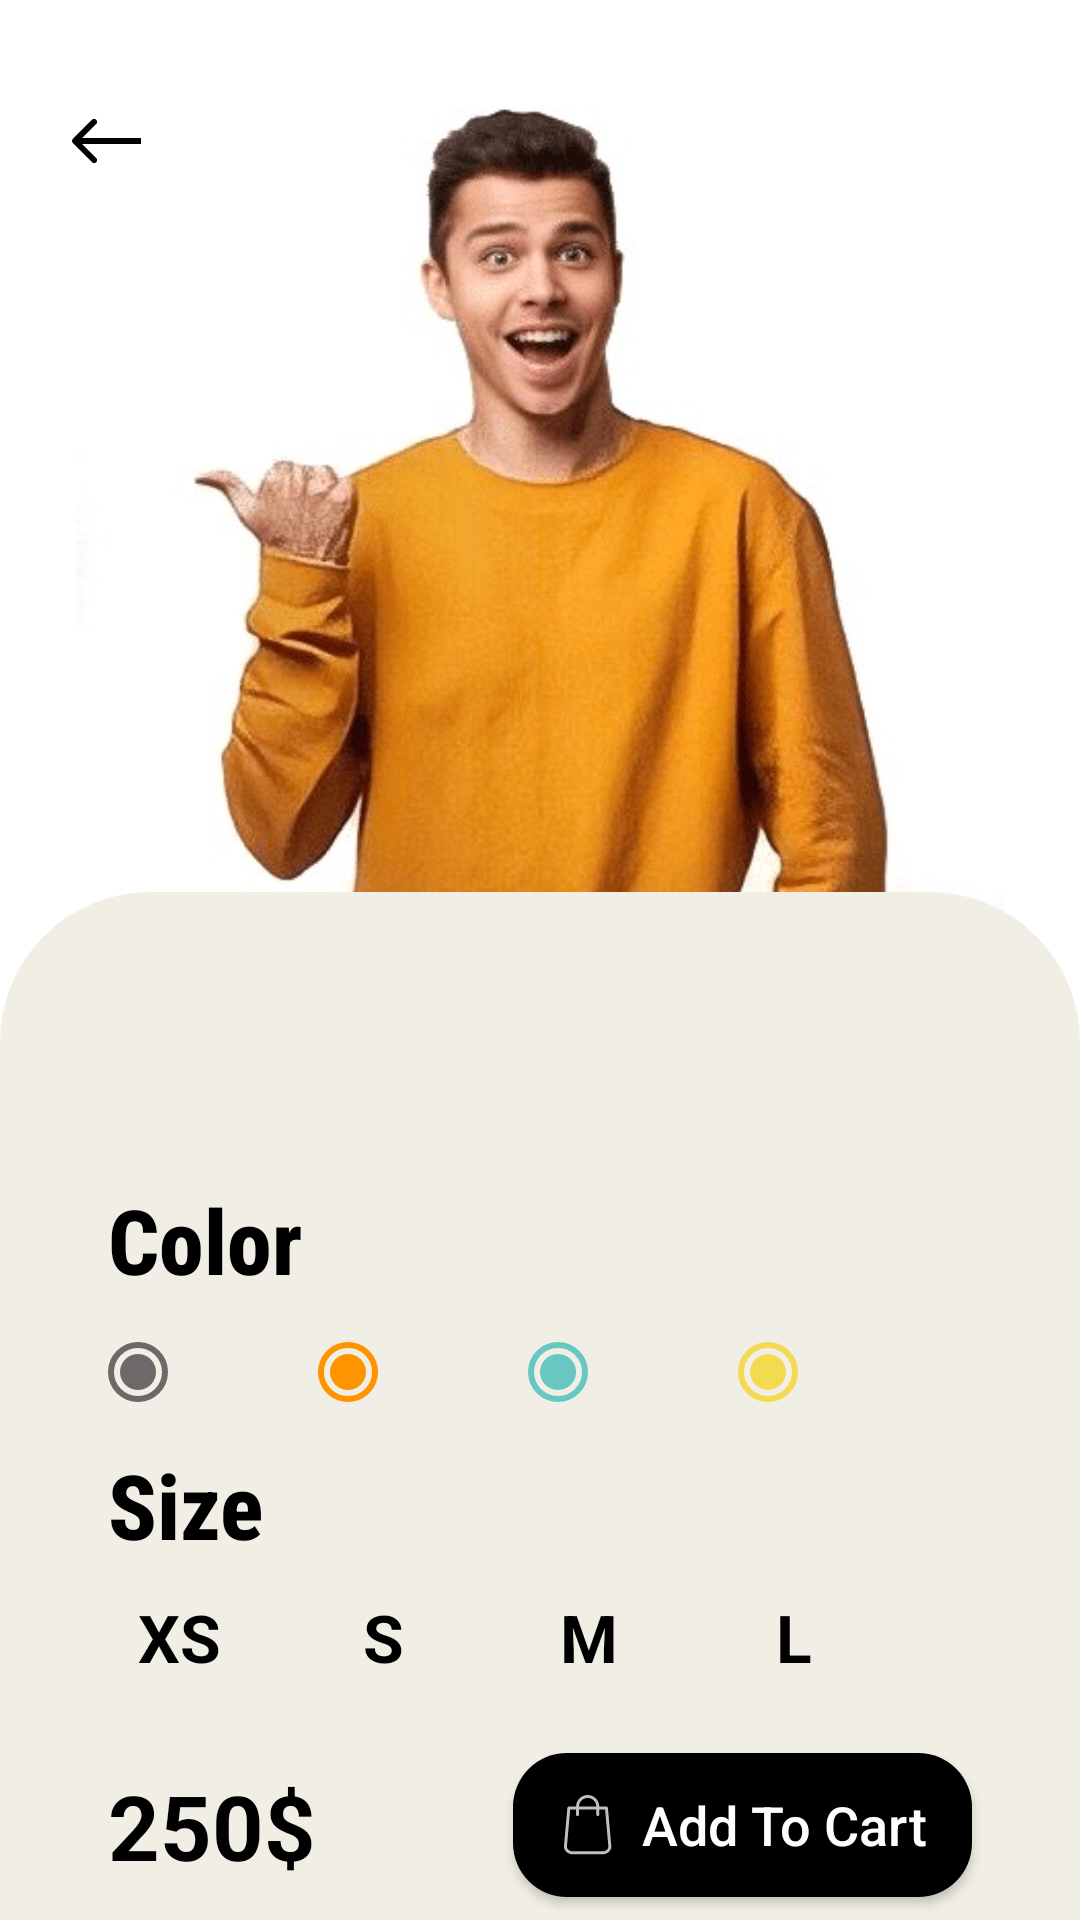

Here is an Android app screen rendered from its layout file. Give the layout XML and the strings, colors and styles it references.
<!-- AndroidManifest.xml: application theme Theme.ClothesProject -->
<!-- res/layout/fragment_details.xml -->
<?xml version="1.0" encoding="utf-8"?>
<RelativeLayout xmlns:android="http://schemas.android.com/apk/res/android"
    xmlns:tools="http://schemas.android.com/tools"
    android:layout_width="match_parent"
    android:layout_height="match_parent"
    xmlns:app="http://schemas.android.com/apk/res-auto"
    tools:context=".Fragments.DetailsFragment">


    <RelativeLayout
        android:id="@+id/upperBackground"
        android:layout_width="match_parent"
        android:layout_height="320dp"
        android:background="@color/white">

        <ImageView
            android:id="@+id/iv_image"
            android:layout_width="342dp"
            android:layout_height="293dp"
            android:layout_centerInParent="true"
            android:src="@drawable/test" />

        <ImageView
            android:id="@+id/iv_back"
            android:layout_width="wrap_content"
            android:layout_height="wrap_content"
            android:layout_marginStart="12dp"
            android:layout_marginTop="24dp"
            app:srcCompat="@drawable/ic_arrow_back"
            />
    </RelativeLayout>

    <androidx.constraintlayout.widget.ConstraintLayout
        android:layout_width="match_parent"
        android:layout_height="433dp"
        android:layout_below="@+id/upperBackground"
        android:layout_alignParentBottom="true"
        android:layout_marginTop="-23dp"
        android:layout_marginBottom="0dp"
        android:background="@drawable/bottom_background">

        <androidx.constraintlayout.widget.Guideline
            android:id="@+id/gl_firstVLine"
            android:layout_width="match_parent"
            android:layout_height="wrap_content"
            android:orientation="vertical"
            app:layout_constraintGuide_percent="0.10" />

        <androidx.constraintlayout.widget.Guideline
            android:id="@+id/gl_secondVLine"
            android:layout_width="match_parent"
            android:layout_height="wrap_content"
            android:orientation="vertical"
            app:layout_constraintGuide_percent="0.9" />

        <TextView
            android:id="@+id/tv_titleTxt"
            android:layout_width="wrap_content"
            android:layout_height="wrap_content"
            android:layout_marginTop="8dp"
            android:fontFamily="sans-serif-condensed-medium"
            android:textColor="@color/black"
            android:textSize="34sp"
            android:textStyle="bold"
            app:layout_constraintStart_toStartOf="@id/gl_firstVLine"
            app:layout_constraintTop_toTopOf="parent"
            tools:text="T-shirt" />

        <TextView
            android:id="@+id/tv_descriptionTxt"
            android:layout_width="0dp"
            android:layout_height="wrap_content"
            android:layout_marginTop="10dp"
            android:fontFamily="sans-serif-condensed"
            android:textColor="@color/black"
            android:textSize="18sp"
            app:layout_constraintBottom_toTopOf="@id/tv_color"
            app:layout_constraintEnd_toEndOf="@id/gl_secondVLine"
            app:layout_constraintStart_toStartOf="@id/gl_firstVLine"
            app:layout_constraintTop_toBottomOf="@id/tv_titleTxt"
            tools:text="Comsy, nice for you to like going somewhere comsy. Just by new this and you will suprise with your style" />


        <TextView
            android:id="@+id/tv_color"
            android:layout_width="wrap_content"
            android:layout_height="wrap_content"
            android:layout_marginTop="8dp"
            android:fontFamily="sans-serif-condensed-medium"
            android:text="@string/product_color"
            android:textColor="@color/black"
            android:textSize="30sp"
            android:textStyle="bold"
            app:layout_constraintStart_toStartOf="@id/gl_firstVLine"
            app:layout_constraintTop_toBottomOf="@id/tv_descriptionTxt" />

        <androidx.appcompat.widget.AppCompatButton
            android:id="@+id/btn_addToCart"
            android:layout_width="0dp"
            android:layout_height="wrap_content"
            android:background="@drawable/entry_button"
            android:backgroundTint="@color/black"
            android:drawableStart="@drawable/ic_shopping_bag"
            android:drawablePadding="8dp"
            android:paddingHorizontal="15dp"
            android:text="@string/add_to_cart"
            android:textAllCaps="false"
            android:textColor="@color/white"
            android:textSize="18sp"
            app:layout_constraintBottom_toBottomOf="parent"
            app:layout_constraintEnd_toEndOf="@id/gl_secondVLine"
            app:layout_constraintTop_toBottomOf="@id/rg_sizes" />


        <RadioGroup
            android:id="@+id/rg_colors"
            android:layout_width="0dp"
            android:layout_height="wrap_content"
            android:orientation="horizontal"
            app:layout_constraintEnd_toEndOf="@id/gl_secondVLine"
            app:layout_constraintStart_toStartOf="@id/gl_firstVLine"
            app:layout_constraintTop_toBottomOf="@id/tv_color">

            <androidx.appcompat.widget.AppCompatRadioButton
                android:id="@+id/grayColor"
                android:layout_width="wrap_content"
                android:layout_height="wrap_content"
                android:button="@drawable/gray_radio_button"
                android:paddingStart="25dp"
                android:paddingEnd="25dp" />

            <androidx.appcompat.widget.AppCompatRadioButton
                android:id="@+id/orangeColor"
                android:layout_width="wrap_content"
                android:layout_height="wrap_content"
                android:button="@drawable/orange_radio_button"
                android:paddingStart="25dp"
                android:paddingEnd="25dp" />

            <androidx.appcompat.widget.AppCompatRadioButton
                android:id="@+id/tealColor"
                android:layout_width="wrap_content"
                android:layout_height="wrap_content"
                android:button="@drawable/teal_radio_button"
                android:paddingStart="25dp"
                android:paddingEnd="25dp" />

            <androidx.appcompat.widget.AppCompatRadioButton
                android:id="@+id/yellowColor"
                android:layout_width="wrap_content"
                android:layout_height="wrap_content"
                android:button="@drawable/yellow_radio_button"
                android:paddingStart="25dp"
                android:paddingEnd="25dp" />
        </RadioGroup>

        <TextView
            android:id="@+id/tv_size"
            android:layout_width="wrap_content"
            android:layout_height="wrap_content"
            android:fontFamily="sans-serif-condensed-medium"
            android:text="@string/size"
            android:textColor="@color/black"
            android:textSize="30sp"
            android:textStyle="bold"
            app:layout_constraintStart_toStartOf="@id/gl_firstVLine"
            app:layout_constraintTop_toBottomOf="@id/rg_colors" />

        <RadioGroup
            android:id="@+id/rg_sizes"
            android:layout_width="0dp"
            android:layout_height="wrap_content"
            android:orientation="horizontal"
            app:layout_constraintEnd_toEndOf="@id/gl_secondVLine"
            app:layout_constraintStart_toStartOf="@id/gl_firstVLine"
            app:layout_constraintTop_toBottomOf="@id/tv_size">

            <androidx.appcompat.widget.AppCompatRadioButton
                android:id="@+id/xs_size"
                android:layout_width="wrap_content"
                android:layout_height="wrap_content"
                android:layout_marginEnd="20dp"
                android:background="@drawable/size_radio_buttons"
                android:button="@android:color/transparent"
                android:text="@string/Xsmall"
                android:textAlignment="center"
                android:textSize="22sp"
                android:textStyle="bold"

                />

            <androidx.appcompat.widget.AppCompatRadioButton
                android:id="@+id/s_size"
                android:layout_width="wrap_content"
                android:layout_height="wrap_content"
                android:layout_marginEnd="20dp"
                android:background="@drawable/size_radio_buttons"
                android:button="@android:color/transparent"
                android:paddingStart="15dp"
                android:paddingEnd="15dp"
                android:text="@string/small"
                android:textAlignment="center"
                android:textSize="22sp"
                android:textStyle="bold"

                />

            <androidx.appcompat.widget.AppCompatRadioButton
                android:id="@+id/m_size"
                android:layout_width="wrap_content"
                android:layout_height="wrap_content"
                android:layout_marginEnd="20dp"
                android:background="@drawable/size_radio_buttons"
                android:button="@android:color/transparent"
                android:paddingStart="15dp"
                android:paddingEnd="15dp"
                android:text="@string/medium"
                android:textAlignment="center"
                android:textSize="22sp"
                android:textStyle="bold" />

            <androidx.appcompat.widget.AppCompatRadioButton
                android:id="@+id/l_size"
                android:layout_width="wrap_content"
                android:layout_height="wrap_content"
                android:layout_marginEnd="20dp"
                android:background="@drawable/size_radio_buttons"
                android:button="@android:color/transparent"
                android:paddingStart="15dp"
                android:paddingEnd="15dp"
                android:text="@string/large"
                android:textAlignment="center"
                android:textSize="22sp"
                android:textStyle="bold" />

            <androidx.appcompat.widget.AppCompatRadioButton
                android:id="@+id/xl_size"
                android:layout_width="wrap_content"
                android:layout_height="wrap_content"
                android:background="@drawable/size_radio_buttons"
                android:button="@android:color/transparent"
                android:paddingStart="15dp"
                android:paddingEnd="15dp"
                android:text="@string/Xlarge"
                android:textAlignment="center"
                android:textSize="22sp"
                android:textStyle="bold" />

        </RadioGroup>

        <TextView
            android:id="@+id/tv_price"
            android:layout_width="wrap_content"
            android:layout_height="wrap_content"
            android:text="250$"
            android:textSize="30sp"
            android:textStyle="bold"
            android:textColor="@color/black"
            app:layout_constraintBottom_toBottomOf="parent"
            app:layout_constraintStart_toStartOf="@id/gl_firstVLine"
            app:layout_constraintTop_toBottomOf="@id/rg_sizes" />

    </androidx.constraintlayout.widget.ConstraintLayout>

</RelativeLayout>
<!-- resources referenced by this layout -->
<resources>
  <color name="black">#FF000000</color>
  <color name="white">#FFFFFFFF</color>
  <!-- drawable bottom_background (drawable) -->
  <?xml version="1.0" encoding="utf-8"?>
  <selector xmlns:android="http://schemas.android.com/apk/res/android">
      <item>
          <shape android:shape="rectangle">
              <solid android:color="#F1EFE5"/>
              <corners android:topLeftRadius="50dp"
                  android:topRightRadius="50dp"/>
              <size android:width="400dp" android:height="450dp"/>
          </shape>
      </item>
  </selector>
  <!-- drawable entry_button (drawable) -->
  <?xml version="1.0" encoding="utf-8"?>
  <shape xmlns:android="http://schemas.android.com/apk/res/android">
  
      <solid android:color="@color/dark_gray"/>
      <corners android:radius="18dp"/>
  </shape>
  <!-- drawable gray_radio_button (drawable) -->
  <?xml version="1.0" encoding="utf-8"?>
  <selector xmlns:android="http://schemas.android.com/apk/res/android">
  
      <item android:state_checked="true" android:drawable="@drawable/gray_checked_button"/>
      <item android:drawable="@drawable/gray_unchecked_button"/>
  
  </selector>
  <!-- drawable orange_radio_button (drawable) -->
  <?xml version="1.0" encoding="utf-8"?>
  <selector xmlns:android="http://schemas.android.com/apk/res/android">
  
      <item android:state_checked="true" android:drawable="@drawable/orange_checked_button"/>
      <item android:drawable="@drawable/orange_unchecked_button"/>
  
  </selector>
  <!-- drawable size_radio_buttons (drawable) -->
  <?xml version="1.0" encoding="utf-8"?>
  <selector xmlns:android="http://schemas.android.com/apk/res/android">
  
      <item android:state_checked="true" android:drawable="@drawable/size_button_checked" />
      <item android:drawable="@drawable/size_button_unchecked"/>
  
  </selector>
  <!-- drawable teal_radio_button (drawable) -->
  <?xml version="1.0" encoding="utf-8"?>
  <selector xmlns:android="http://schemas.android.com/apk/res/android">
  
      <item android:state_checked="true" android:drawable="@drawable/teal_checked_button"/>
      <item android:drawable="@drawable/teal_unchecked_button"/>
  
  </selector>
  <!-- drawable yellow_radio_button (drawable) -->
  <?xml version="1.0" encoding="utf-8"?>
  <selector xmlns:android="http://schemas.android.com/apk/res/android">
  
      <item android:state_checked="true" android:drawable="@drawable/yellow_checked_button"/>
      <item android:drawable="@drawable/yellow_unchecked_button"/>
  
  </selector>
  <string name="Xlarge">XL</string>
  <string name="Xsmall">XS</string>
  <string name="add_to_cart">Add To Cart</string>
  <string name="large">L</string>
  <string name="medium">M</string>
  <string name="product_color">Color</string>
  <string name="size">Size</string>
  <string name="small">S</string>
  <color name="dark_gray">#4A4646</color>
  <!-- drawable size_button_unchecked (drawable) -->
  <?xml version="1.0" encoding="utf-8"?>
  <shape xmlns:android="http://schemas.android.com/apk/res/android"
      android:shape="rectangle">
  
      <solid android:color="@color/V_light_gray" />
  
  </shape>
  <color name="purple_500">#FF6200EE</color>
  <color name="purple_700">#FF3700B3</color>
  <color name="teal_200">#FF03DAC5</color>
  <color name="teal_700">#FF018786</color>
  <color name="light_gray">#6E6868</color>
  <color name="orange">#FF8000</color>
  <color name="light_orange">#FF9300</color>
  <color name="V_light_gray">#DBD9D9</color>
  <color name="teal">#42B1A8</color>
  <color name="light_teal">#68C8C1</color>
  <color name="yellow">#F6D739</color>
  <color name="light_yellow">#F4DA50</color>
</resources>
